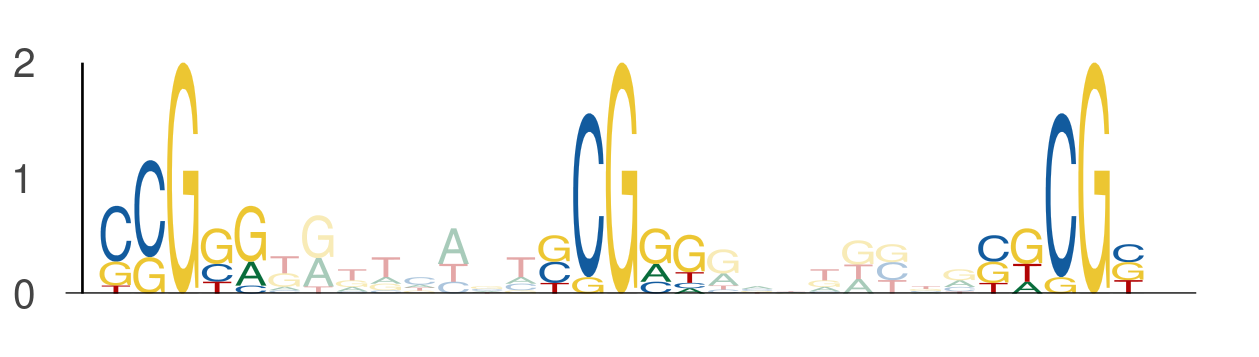

The file beside this chart, header and first rows:
seq_index, start_position, end_position, is_reversed_complement
6651, 10, 15, 0
6651, 23, 28, 0
6651, 36, 41, 0
7168, 33, 38, 0
7168, 46, 51, 0
7168, 59, 64, 0
87, 47, 52, 0
87, 60, 65, 0
87, 73, 78, 0
2419, 41, 46, 0
2419, 54, 59, 0
2419, 67, 72, 0
4766, 26, 31, 0
4766, 39, 44, 0
4766, 52, 57, 0
1050, 49, 54, 0
1050, 62, 67, 0
1050, 75, 80, 0
6798, 6, 11, 0
6798, 19, 24, 0
6798, 32, 37, 0
7102, 41, 46, 0
7102, 54, 59, 0
7102, 67, 72, 0
6548, 43, 48, 0
6548, 56, 61, 0
6548, 69, 74, 0
1625, 36, 41, 0
1625, 49, 54, 0
1625, 62, 67, 0
5766, 38, 43, 0
5766, 51, 56, 0
5766, 64, 69, 0
